Run: headless pygame with SDL's dummy video driver; simulated clock (each Clock.tick advances the game by its frame time, no real sleeping); random seed 0; keys injected as events and as key.get_pressed() state; no mouse input; restart key R tapped at the start of phases 3 and 4.
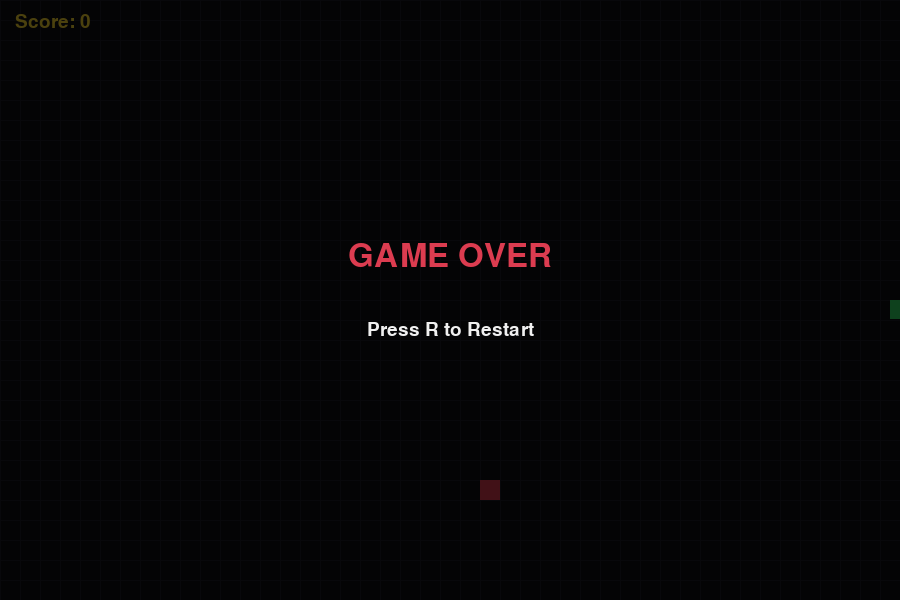
Frame 1 of 4 · flips 1–60 · no input
Frame 2 of 4 · flips 61–180 · tapped SPACE, RETURN · held RIGHT (→), D · screen unchanged from frame 1, image omitted
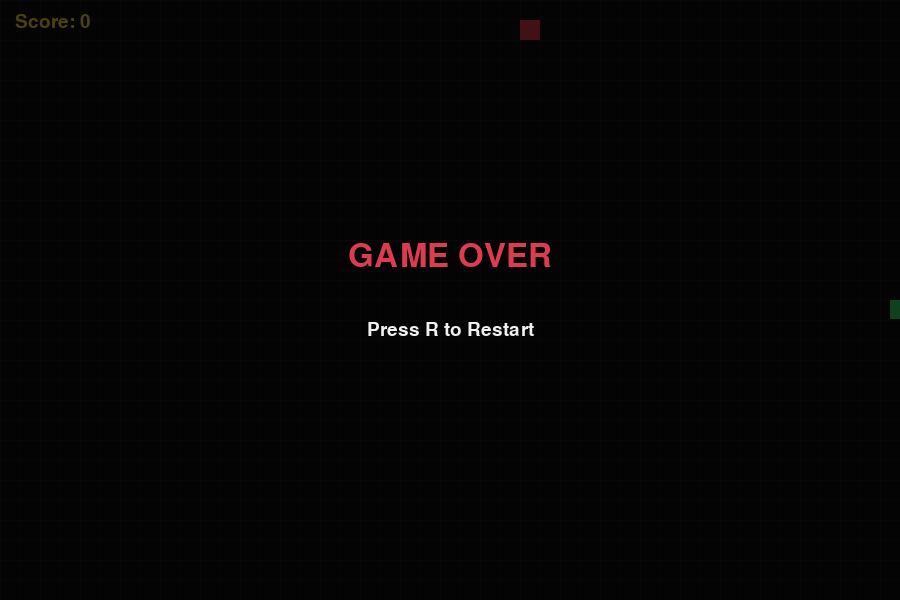
Frame 3 of 4 · flips 181–300 · tapped R · held DOWN (↓), S
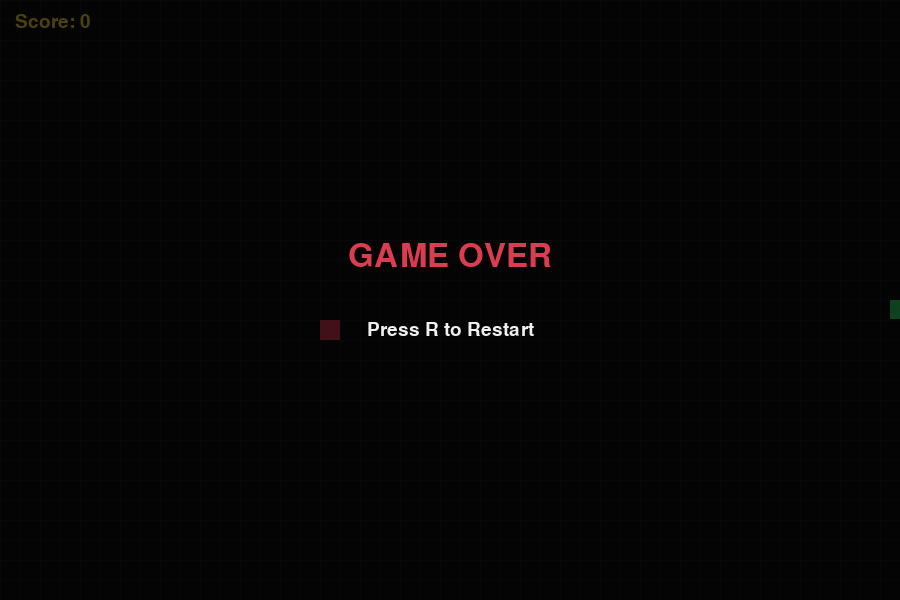
Frame 4 of 4 · flips 301–420 · tapped R · held LEFT (←), A, UP (↑), W

The pygame program that drew these frames:

import pygame
import random
import sys

pygame.init()

# ====================== CONFIG ======================
WINDOW_WIDTH = 900
WINDOW_HEIGHT = 600
CELL_SIZE = 20
FPS = 12

# Colors
BLACK = (15, 15, 20)
DARK_GRAY = (30, 30, 40)
WHITE = (240, 240, 240)
GREEN = (50, 220, 100)
RED = (220, 60, 80)
BLUE = (60, 140, 255)
YELLOW = (255, 220, 50)
PURPLE = (180, 80, 255)

# ====================== SETUP ======================
screen = pygame.display.set_mode((WINDOW_WIDTH, WINDOW_HEIGHT))
pygame.display.set_caption("Gravity Snake")
clock = pygame.time.Clock()
font = pygame.font.SysFont("consolas", 28)
big_font = pygame.font.SysFont("consolas", 48)

# ====================== SNAKE & FOOD ======================
def random_food(snake):
    while True:
        x = random.randrange(0, WINDOW_WIDTH // CELL_SIZE) * CELL_SIZE
        y = random.randrange(0, WINDOW_HEIGHT // CELL_SIZE) * CELL_SIZE
        if (x, y) not in snake:
            return (x, y)

snake = [(WINDOW_WIDTH // 2, WINDOW_HEIGHT // 2)]
direction = (CELL_SIZE, 0)   # starting moving right
food = random_food(snake)
score = 0
game_over = False

# ====================== MAIN LOOP ======================
running = True
while running:
    clock.tick(FPS)

    for event in pygame.event.get():
        if event.type == pygame.QUIT:
            running = False

        if event.type == pygame.KEYDOWN:
            if not game_over:
                if event.key == pygame.K_UP and direction != (0, CELL_SIZE):
                    direction = (0, -CELL_SIZE)
                elif event.key == pygame.K_DOWN and direction != (0, -CELL_SIZE):
                    direction = (0, CELL_SIZE)
                elif event.key == pygame.K_LEFT and direction != (CELL_SIZE, 0):
                    direction = (-CELL_SIZE, 0)
                elif event.key == pygame.K_RIGHT and direction != (-CELL_SIZE, 0):
                    direction = (CELL_SIZE, 0)
            else:
                if event.key == pygame.K_r:          # Restart
                    snake = [(WINDOW_WIDTH // 2, WINDOW_HEIGHT // 2)]
                    direction = (CELL_SIZE, 0)
                    food = random_food(snake)
                    score = 0
                    game_over = False

    if not game_over:
        # Move snake
        head_x, head_y = snake[0]
        new_head = (head_x + direction[0], head_y + direction[1])

        # Wall collision
        if (new_head[0] < 0 or new_head[0] >= WINDOW_WIDTH or
            new_head[1] < 0 or new_head[1] >= WINDOW_HEIGHT or
            new_head in snake):
            game_over = True
        else:
            snake.insert(0, new_head)

            # Eat food
            if new_head == food:
                score += 1
                food = random_food(snake)
            else:
                snake.pop()

    # ====================== DRAW ======================
    screen.fill(BLACK)

    # Grid (subtle)
    for x in range(0, WINDOW_WIDTH, CELL_SIZE):
        pygame.draw.line(screen, DARK_GRAY, (x, 0), (x, WINDOW_HEIGHT))
    for y in range(0, WINDOW_HEIGHT, CELL_SIZE):
        pygame.draw.line(screen, DARK_GRAY, (0, y), (WINDOW_WIDTH, y))

    # Food
    pygame.draw.rect(screen, RED, (food[0], food[1], CELL_SIZE, CELL_SIZE))

    # Snake
    for i, segment in enumerate(snake):
        color = GREEN if i == 0 else BLUE
        pygame.draw.rect(screen, color, (segment[0], segment[1], CELL_SIZE - 1, CELL_SIZE - 1))

    # Score
    score_text = font.render(f"Score: {score}", True, YELLOW)
    screen.blit(score_text, (15, 12))

    # Game Over
    if game_over:
        overlay = pygame.Surface((WINDOW_WIDTH, WINDOW_HEIGHT), pygame.SRCALPHA)
        overlay.fill((0, 0, 0, 180))
        screen.blit(overlay, (0, 0))

        text = big_font.render("GAME OVER", True, RED)
        screen.blit(text, (WINDOW_WIDTH//2 - text.get_width()//2, WINDOW_HEIGHT//2 - 60))

        restart = font.render("Press R to Restart", True, WHITE)
        screen.blit(restart, (WINDOW_WIDTH//2 - restart.get_width()//2, WINDOW_HEIGHT//2 + 20))

    pygame.display.flip()

pygame.quit()
sys.exit()
